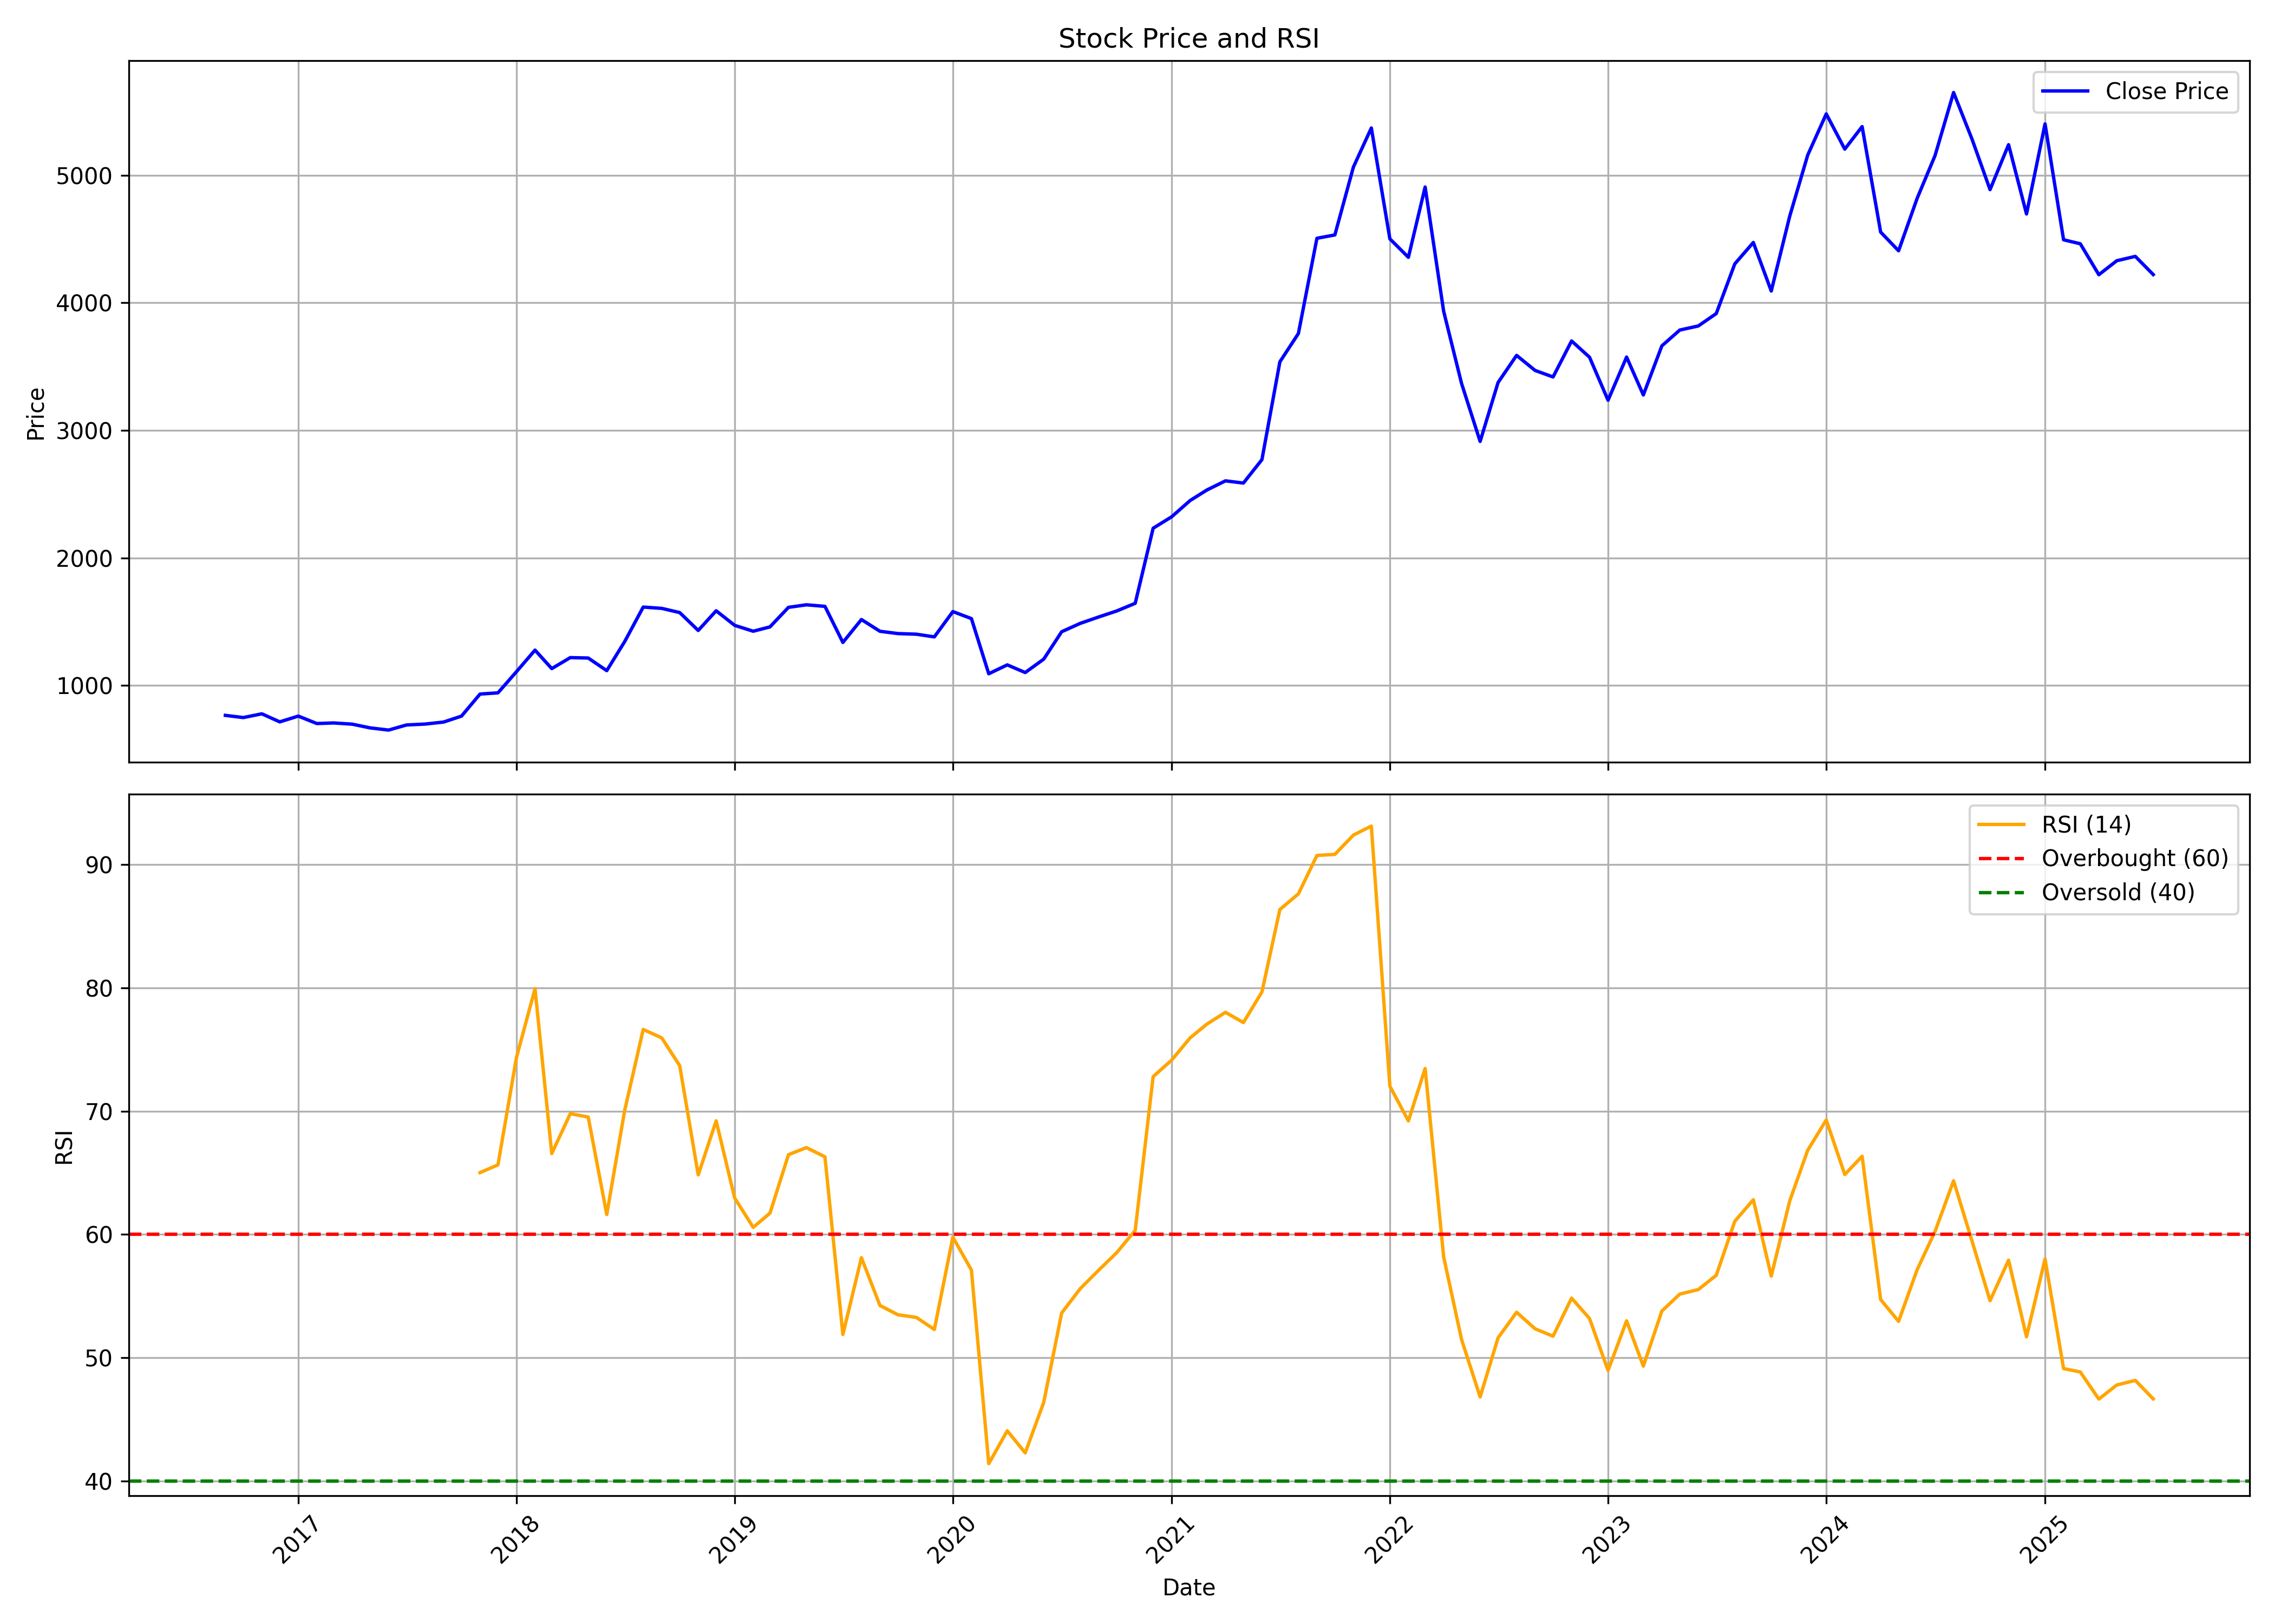

The table this chart was drawn from, first rows:
, date, symbol, open, high, low, close, volume, rsi
0, 2016-09-01, LTTS, 832.1, 842.5, 753.9, 766.2, 9715907, 
1, 2016-10-01, LTTS, 766.5, 782.3, 744.4, 749, 1067742, 
2, 2016-11-01, LTTS, 750.8, 784.2, 678.4, 778.4, 1413108, 
3, 2016-12-01, LTTS, 780.7, 782.5, 701.7, 715.3, 892515, 
4, 2017-01-01, LTTS, 725.3, 792.1, 708.2, 760.5, 406814, 
5, 2017-02-01, LTTS, 753.5, 767.9, 699.2, 702.2, 404190, 
6, 2017-03-01, LTTS, 702.4, 715.9, 689, 706.8, 1201720, 
7, 2017-04-01, LTTS, 708, 729.9, 661.8, 697.4, 601459, 
8, 2017-05-01, LTTS, 697.4, 722.3, 663.7, 668.2, 885790, 
9, 2017-06-01, LTTS, 667.2, 705.4, 646.6, 650.9, 356779, 
10, 2017-07-01, LTTS, 651.8, 709.2, 650, 691, 689674, 
11, 2017-08-01, LTTS, 694.4, 702.6, 658.2, 698.1, 316865, 
12, 2017-09-01, LTTS, 706.3, 734.8, 699.2, 713.8, 431292, 
13, 2017-10-01, LTTS, 713.8, 773.1, 698.8, 760.4, 296519, 
14, 2017-11-01, LTTS, 756.7, 945.8, 741.4, 933.2, 1089933, 65.02
15, 2017-12-01, LTTS, 939.7, 1034, 884.7, 942.7, 956292, 65.65
16, 2018-01-01, LTTS, 931.4, 1307, 894.8, 1109, 2332231, 74.37
17, 2018-02-01, LTTS, 1127, 1416, 1103, 1278, 2919998, 79.94
18, 2018-03-01, LTTS, 1282, 1316, 1056, 1133, 1740342, 66.56
19, 2018-04-01, LTTS, 1135, 1261, 1050, 1219, 3763607, 69.8
20, 2018-05-01, LTTS, 1219, 1261, 1103, 1216, 2168536, 69.52
21, 2018-06-01, LTTS, 1226, 1249, 1060, 1117, 1170680, 61.61
22, 2018-07-01, LTTS, 1123, 1429, 1093, 1345, 2686124, 70.06
23, 2018-08-01, LTTS, 1348, 1627, 1288, 1615, 3754406, 76.63
24, 2018-09-01, LTTS, 1640, 1714, 1340, 1605, 2941930, 75.95
25, 2018-10-01, LTTS, 1562, 1640, 1263, 1572, 3231710, 73.7
26, 2018-11-01, LTTS, 1589, 1635, 1360, 1432, 1510449, 64.83
27, 2018-12-01, LTTS, 1453, 1615, 1393, 1586, 1802961, 69.22
28, 2019-01-01, LTTS, 1594, 1632, 1462, 1472, 2576274, 62.95
29, 2019-02-01, LTTS, 1469, 1499, 1304, 1426, 2169577, 60.58
30, 2019-03-01, LTTS, 1417, 1484, 1327, 1460, 1722125, 61.72
31, 2019-04-01, LTTS, 1468, 1648, 1449, 1613, 1823455, 66.47
32, 2019-05-01, LTTS, 1613, 1690, 1546, 1633, 2778883, 67.05
33, 2019-06-01, LTTS, 1628, 1665, 1537, 1621, 2931350, 66.3
34, 2019-07-01, LTTS, 1632, 1641, 1313, 1338, 2378046, 51.88
35, 2019-08-01, LTTS, 1349, 1548, 1349, 1517, 1365944, 58.11
36, 2019-09-01, LTTS, 1517, 1547, 1416, 1425, 2237395, 54.24
37, 2019-10-01, LTTS, 1429, 1552, 1236, 1407, 1981466, 53.48
38, 2019-11-01, LTTS, 1414, 1425, 1312, 1402, 1980910, 53.26
39, 2019-12-01, LTTS, 1420, 1439, 1364, 1381, 2355117, 52.29
40, 2020-01-01, LTTS, 1387, 1674, 1383, 1580, 2209007, 59.78
41, 2020-02-01, LTTS, 1578, 1672, 1483, 1525, 2060164, 57.11
42, 2020-03-01, LTTS, 1547, 1608, 936, 1092, 2591956, 41.4
43, 2020-04-01, LTTS, 1101, 1218, 1021, 1162, 3118740, 44.07
44, 2020-05-01, LTTS, 1162, 1162, 1002, 1102, 2482260, 42.28
45, 2020-06-01, LTTS, 1112, 1309, 1097, 1207, 2665726, 46.38
46, 2020-07-01, LTTS, 1212, 1439, 1190, 1422, 4649161, 53.63
47, 2020-08-01, LTTS, 1425, 1571, 1425, 1487, 2099353, 55.6
48, 2020-09-01, LTTS, 1506, 1613, 1391, 1537, 3643256, 57.1
49, 2020-10-01, LTTS, 1539, 1786, 1487, 1584, 6575900, 58.52
50, 2020-11-01, LTTS, 1602, 1670, 1532, 1644, 2151308, 60.33
51, 2020-12-01, LTTS, 1647, 2323, 1640, 2233, 10438007, 72.81
52, 2021-01-01, LTTS, 2234, 2623, 2196, 2323, 7404301, 74.15
53, 2021-02-01, LTTS, 2343, 2634, 2300, 2450, 3196832, 75.96
54, 2021-03-01, LTTS, 2471, 2728, 2362, 2533, 7412034, 77.07
55, 2021-04-01, LTTS, 2557, 2922, 2427, 2604, 7622244, 78.02
56, 2021-05-01, LTTS, 2605, 2691, 2363, 2587, 6635474, 77.19
57, 2021-06-01, LTTS, 2588, 2842, 2528, 2770, 5277723, 79.68
58, 2021-07-01, LTTS, 2776, 3643, 2673, 3537, 14100299, 86.36
59, 2021-08-01, LTTS, 3591, 3860, 3364, 3759, 7401463, 87.64
... 47 more rows
